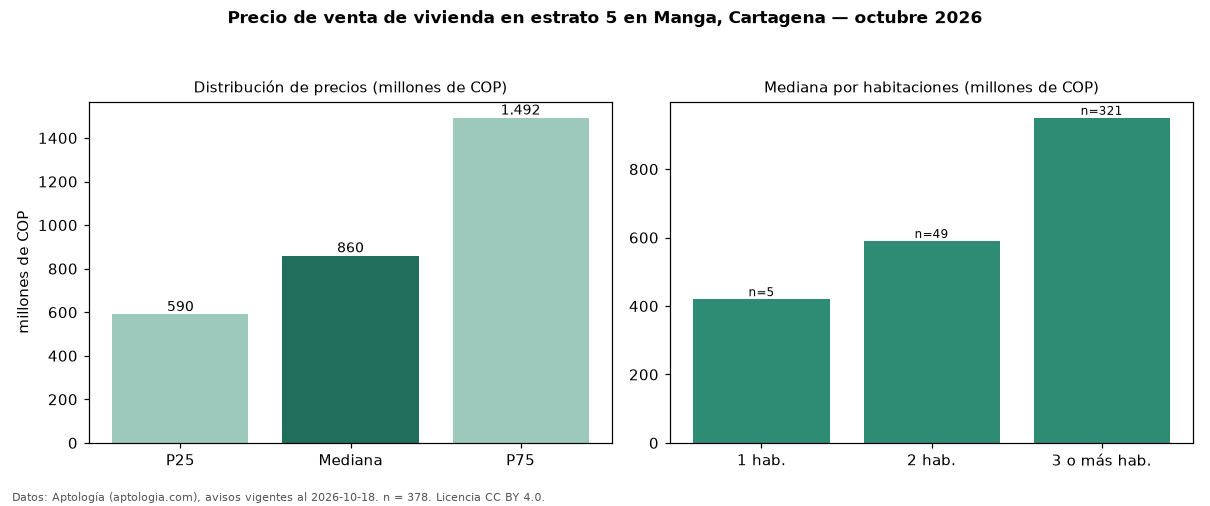

Values plotted in this chart, from the file beside it:
seccion, metrica, valor, moneda, n
precio, p25, 590000000, COP, 378
precio, mediana, 859900000, COP, 378
precio, p75, 1492500000, COP, 378
precio, minimo, 220000000, COP, 378
precio, maximo, 8000000000, COP, 378
m2, mediana_precio_m2, 5798023, COP, 372
m2, area_mediana_m2, 131.0, m2, 372
admin, mediana_admin_mes, 700000, COP, 202
banos, mediana_banos, 3.0, , 
parqueadero, pct_con_parqueadero, 94.0, %, 336
estrato, estrato_mas_frecuente, 5, , 378
habitaciones, 1, 420000000, COP, 5
habitaciones, 2, 590000000, COP, 49
habitaciones, 3+, 950000000, COP, 321
fuente, fecha_datos, 2026-10-18, , 
fuente, atribucion, https://www.aptologia.com/venta/cartagen…, , 
fuente, licencia, CC BY 4.0, , 
